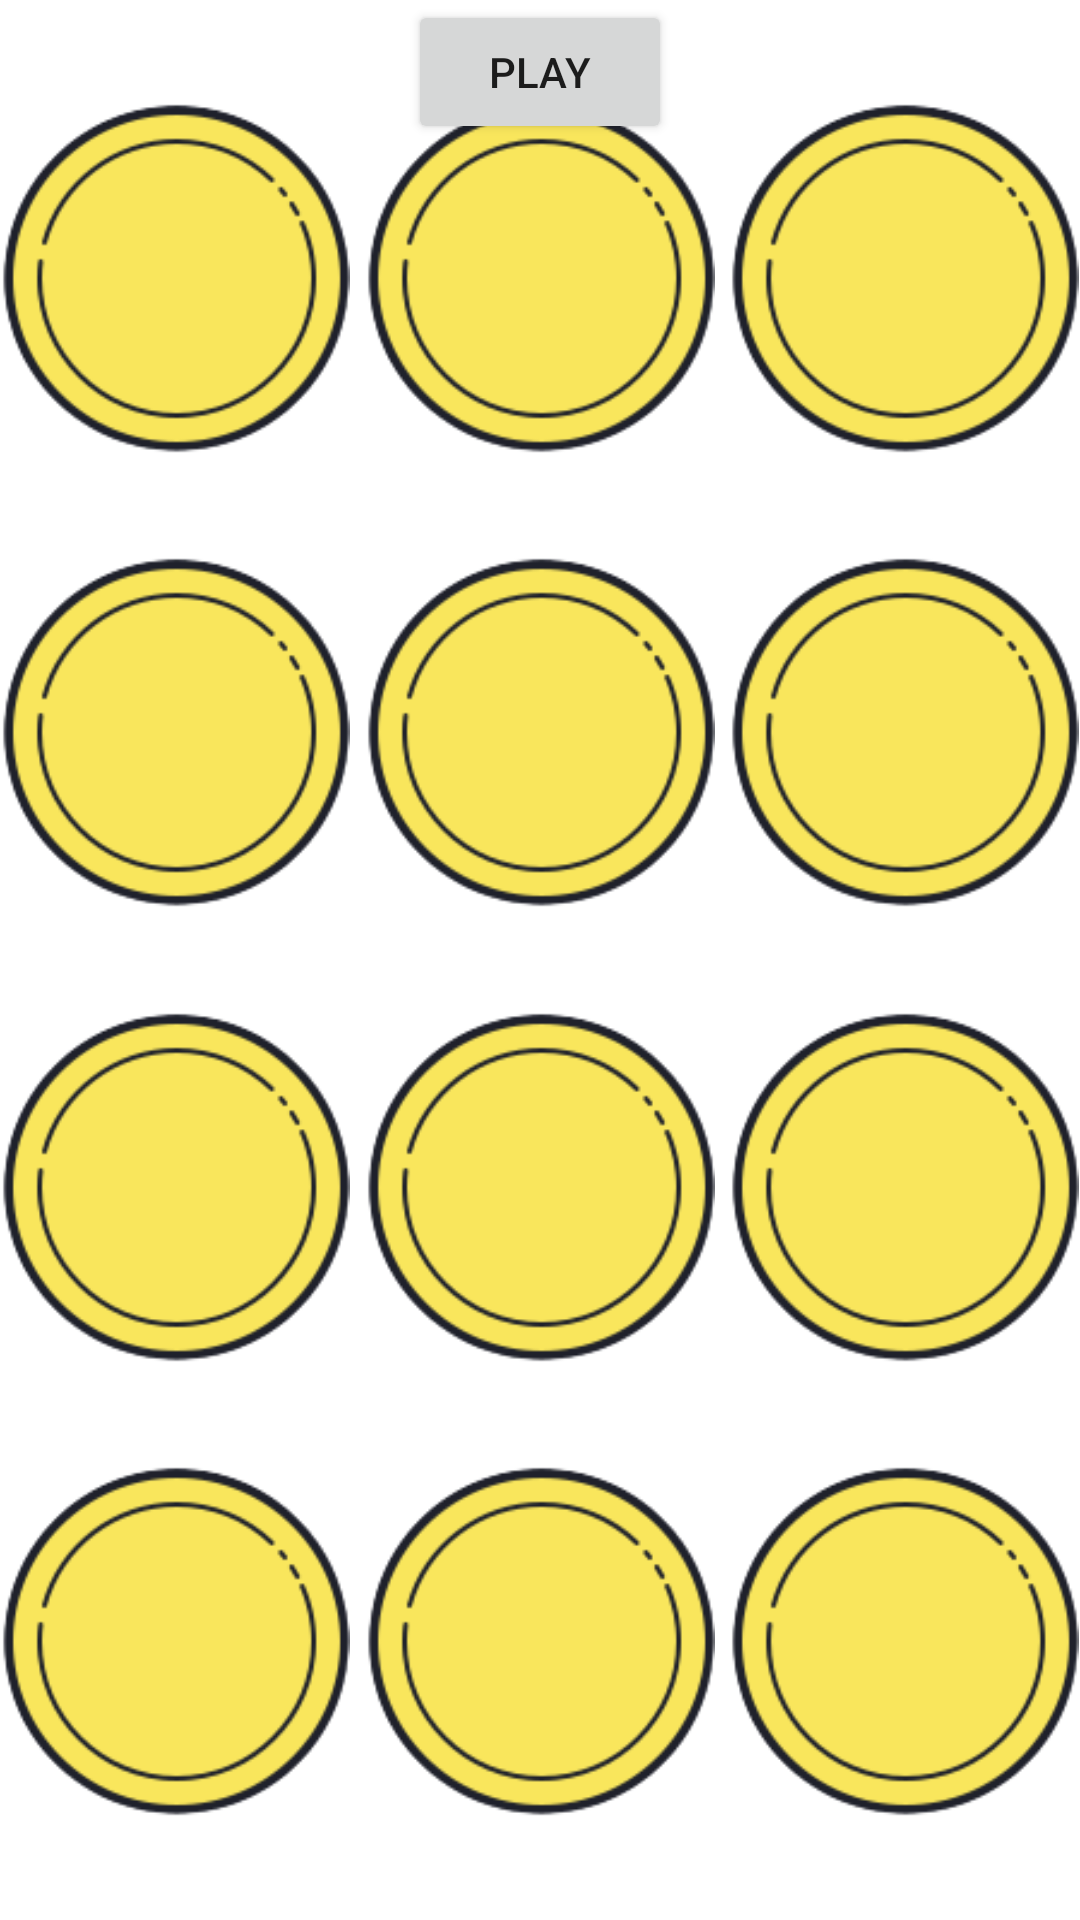

Reconstruct the res/layout file that produces this screen, plus the resources it refers to.
<!-- AndroidManifest.xml: application theme Theme.RemerberThat -->
<!-- res/layout/activity_game_screen.xml -->
<?xml version="1.0" encoding="utf-8"?>
<RelativeLayout xmlns:android="http://schemas.android.com/apk/res/android"
    xmlns:app="http://schemas.android.com/apk/res-auto"
    xmlns:tools="http://schemas.android.com/tools"
    android:layout_width="match_parent"
    android:layout_height="match_parent"
    tools:context=".GameScreen">

    <androidx.constraintlayout.widget.ConstraintLayout
        android:layout_width="match_parent"
        android:layout_height="match_parent">

        <ImageView
            android:id="@+id/button1"
            android:contentDescription="@string/button1"
            android:layout_width="117dp"
            android:layout_height="117dp"
            android:adjustViewBounds="true"
            android:background="@android:color/transparent"
            android:scaleType="fitCenter"
            android:src="@drawable/button"
            app:layout_constraintBottom_toTopOf="@+id/button4"
            app:layout_constraintStart_toStartOf="parent"
            app:layout_constraintTop_toTopOf="parent" />

        <ImageView
            android:id="@+id/button2"
            android:contentDescription="@string/button2"
            android:layout_width="117dp"
            android:layout_height="117dp"
            android:adjustViewBounds="true"
            android:background="@android:color/transparent"
            android:scaleType="fitCenter"
            android:src="@drawable/button"
            app:layout_constraintBottom_toTopOf="@+id/button5"
            app:layout_constraintEnd_toStartOf="@+id/button3"
            app:layout_constraintStart_toEndOf="@+id/button1"
            app:layout_constraintTop_toTopOf="parent" />

        <ImageView
            android:id="@+id/button3"
            android:contentDescription="@string/button3"
            android:layout_width="117dp"
            android:layout_height="117dp"
            android:adjustViewBounds="true"
            android:background="@android:color/transparent"
            android:scaleType="fitCenter"
            android:src="@drawable/button"
            app:layout_constraintBottom_toTopOf="@+id/button6"
            app:layout_constraintEnd_toEndOf="parent"
            app:layout_constraintTop_toTopOf="parent" />

        <ImageView
            android:id="@+id/button4"
            android:contentDescription="@string/button4"
            android:layout_width="117dp"
            android:layout_height="117dp"
            android:adjustViewBounds="true"
            android:background="@android:color/transparent"
            android:scaleType="fitCenter"
            android:src="@drawable/button"
            app:layout_constraintBottom_toTopOf="@+id/button7"
            app:layout_constraintStart_toStartOf="parent"
            app:layout_constraintTop_toBottomOf="@+id/button1" />

        <ImageView
            android:id="@+id/button5"
            android:contentDescription="@string/button5"
            android:layout_width="117dp"
            android:layout_height="117dp"
            android:adjustViewBounds="true"
            android:background="@android:color/transparent"
            android:scaleType="fitCenter"
            android:src="@drawable/button"
            app:layout_constraintBottom_toTopOf="@+id/button8"
            app:layout_constraintEnd_toStartOf="@+id/button6"
            app:layout_constraintStart_toEndOf="@+id/button4"
            app:layout_constraintTop_toBottomOf="@id/button2" />

        <ImageView
            android:id="@+id/button6"
            android:contentDescription="@string/button6"
            android:layout_width="117dp"
            android:layout_height="117dp"
            android:adjustViewBounds="true"
            android:background="@android:color/transparent"
            android:scaleType="fitCenter"
            android:src="@drawable/button"
            app:layout_constraintBottom_toTopOf="@+id/button9"
            app:layout_constraintEnd_toEndOf="parent"
            app:layout_constraintTop_toBottomOf="@id/button3" />

        <ImageView
            android:id="@+id/button7"
            android:contentDescription="@string/button7"
            android:layout_width="117dp"
            android:layout_height="117dp"
            android:adjustViewBounds="true"
            android:background="@android:color/transparent"
            android:scaleType="fitCenter"
            android:src="@drawable/button"
            app:layout_constraintBottom_toTopOf="@+id/button10"
            app:layout_constraintStart_toStartOf="parent"
            app:layout_constraintTop_toBottomOf="@+id/button4" />

        <ImageView
            android:id="@+id/button8"
            android:contentDescription="@string/button8"
            android:layout_width="117dp"
            android:layout_height="117dp"
            android:adjustViewBounds="true"
            android:background="@android:color/transparent"
            android:scaleType="fitCenter"
            android:src="@drawable/button"
            app:layout_constraintBottom_toTopOf="@+id/button11"
            app:layout_constraintEnd_toStartOf="@+id/button9"
            app:layout_constraintStart_toEndOf="@+id/button7"
            app:layout_constraintTop_toBottomOf="@id/button5" />

        <ImageView
            android:id="@+id/button9"
            android:contentDescription="@string/button9"
            android:layout_width="117dp"
            android:layout_height="117dp"
            android:adjustViewBounds="true"
            android:background="@android:color/transparent"
            android:scaleType="fitCenter"
            android:src="@drawable/button"
            app:layout_constraintBottom_toTopOf="@+id/button12"
            app:layout_constraintEnd_toEndOf="parent"
            app:layout_constraintTop_toBottomOf="@id/button6" />

        <ImageView
            android:id="@+id/button10"
            android:contentDescription="@string/button10"
            android:layout_width="117dp"
            android:layout_height="117dp"
            android:adjustViewBounds="true"
            android:background="@android:color/transparent"
            android:scaleType="fitCenter"
            android:src="@drawable/button"
            app:layout_constraintBottom_toBottomOf="parent"
            app:layout_constraintStart_toStartOf="parent"
            app:layout_constraintTop_toBottomOf="@+id/button7" />

        <ImageView
            android:id="@+id/button11"
            android:contentDescription="@string/button11"
            android:layout_width="117dp"
            android:layout_height="117dp"
            android:adjustViewBounds="true"
            android:background="@android:color/transparent"
            android:scaleType="fitCenter"
            android:src="@drawable/button"
            app:layout_constraintBottom_toBottomOf="parent"
            app:layout_constraintEnd_toStartOf="@+id/button12"
            app:layout_constraintStart_toEndOf="@+id/button10"
            app:layout_constraintTop_toBottomOf="@id/button8" />

        <ImageView
            android:id="@+id/button12"
            android:contentDescription="@string/button12"
            android:layout_width="117dp"
            android:layout_height="117dp"
            android:adjustViewBounds="true"
            android:background="@android:color/transparent"
            android:scaleType="fitCenter"
            android:src="@drawable/button"
            app:layout_constraintBottom_toBottomOf="parent"
            app:layout_constraintEnd_toEndOf="parent"
            app:layout_constraintTop_toBottomOf="@id/button9" />

        <Button
            android:id="@+id/startBtn"
            android:layout_width="wrap_content"
            android:layout_height="wrap_content"
            android:text="play"
            app:layout_constraintEnd_toEndOf="parent"
            app:layout_constraintStart_toStartOf="parent"
            app:layout_constraintTop_toTopOf="parent" />
    </androidx.constraintlayout.widget.ConstraintLayout>

</RelativeLayout>
<!-- resources referenced by this layout -->
<resources>
  <!-- drawable button: png bitmap (drawable, 10221 bytes) -->
  <string name="button1">button1</string>
  <string name="button10">button10</string>
  <string name="button11">button1</string>
  <string name="button12">button12</string>
  <string name="button2">button2</string>
  <string name="button3">button3</string>
  <string name="button4">button4</string>
  <string name="button5">button5</string>
  <string name="button6">button6</string>
  <string name="button7">button7</string>
  <string name="button8">button8</string>
  <string name="button9">button9</string>
  <style name="Theme.RemerberThat" parent="Theme.MaterialComponents.DayNight.DarkActionBar">
          
          <item name="colorPrimaryVariant">@color/DarkBlue</item>
          <item name="colorPrimary">@color/Blue</item>
          <item name="colorOnPrimary">@color/white</item>
          
          <item name="colorSecondary">@color/teal_200</item>
          <item name="colorSecondaryVariant">@color/teal_700</item>
          <item name="colorOnSecondary">@color/black</item>
          
          <item name="android:statusBarColor" tools:targetApi="l">?attr/colorPrimaryVariant</item>
          
      </style>
  <!-- not gathered from this repository: default colours our renderer supplied (Android Studio template values) -->
  <color name="teal_200">#FF03DAC5</color>
  <color name="teal_700">#FF018786</color>
  <color name="black">#FF000000</color>
  <color name="white">#FFFFFFFF</color>
</resources>
